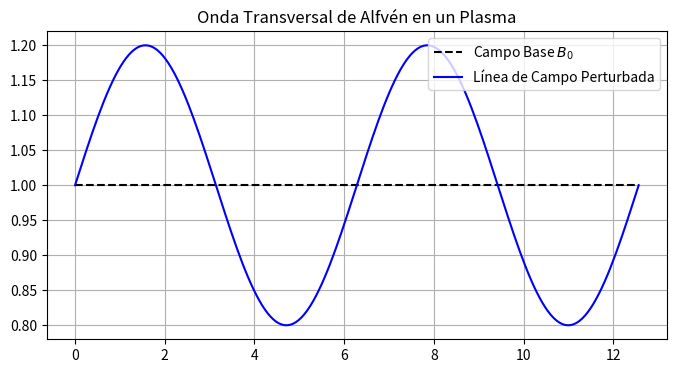

Generate this figure with matplotlib:
%matplotlib inline
import numpy as np
import matplotlib.pyplot as plt

x = np.linspace(0, 4*np.pi, 200)
B0 = np.ones_like(x)
delta_B = 0.2 * np.sin(x)

plt.figure(figsize=(8,4))
plt.plot(x, B0, 'k--', label='Campo Base $B_0$')
plt.plot(x, B0 + delta_B, 'b-', label='Línea de Campo Perturbada')
plt.title('Onda Transversal de Alfvén en un Plasma')
plt.legend()
plt.grid()
plt.show()
